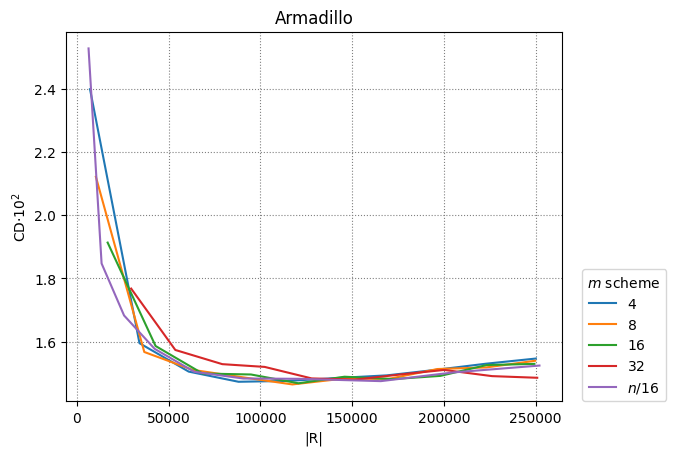

Values plotted in this chart, from the file beside it:
4, 8, 16, 32, n/16
5
7232, 34176, 60992, 88128, 115008, 142208, 169024, 195776, 223040, 250048
10432, 36800, 63168, 90048, 117440, 144192, 170176, 196544, 223040, 249664
16832, 42944, 68544, 94912, 120768, 145856, 172224, 198080, 223168, 249280
29632, 53696, 79296, 102336, 127936, 151488, 177088, 200128, 226240, 250816
6432, 13536, 25776, 42432, 64032, 90720, 120960, 165632, 205184, 252032
0.02399, 0.01595, 0.01505, 0.01473, 0.01476, 0.01485, 0.01493, 0.01511, 0.0153, 0.01546
0.02122, 0.01567, 0.01511, 0.01487, 0.01465, 0.01482, 0.01482, 0.01513, 0.01518, 0.01539
0.01913, 0.01586, 0.01499, 0.01496, 0.01468, 0.01489, 0.01481, 0.01492, 0.01526, 0.0153
0.01768, 0.01574, 0.01529, 0.0152, 0.01484, 0.0148, 0.01497, 0.0151, 0.01491, 0.01486
0.02528, 0.01847, 0.01683, 0.01577, 0.01504, 0.01483, 0.01482, 0.01475, 0.01502, 0.01524
